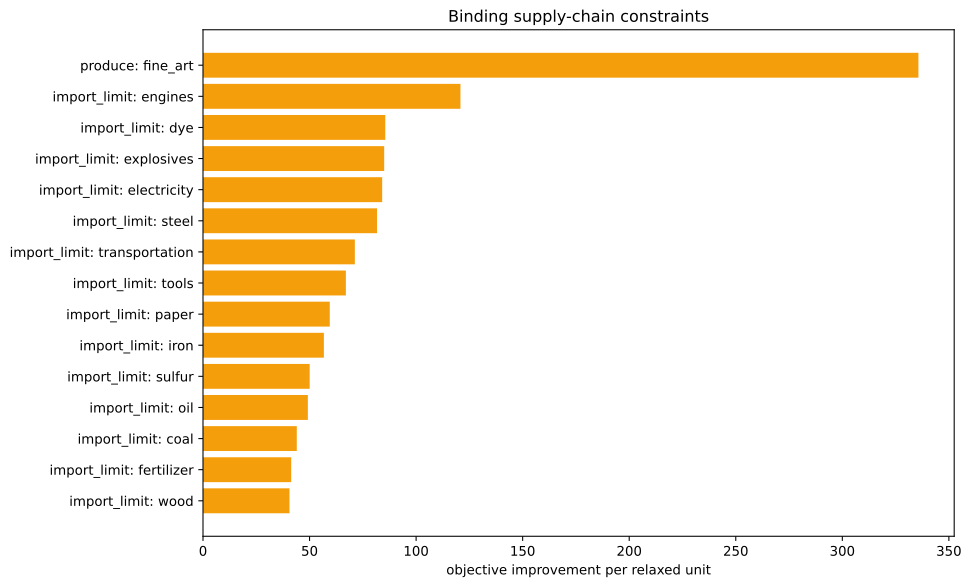

The table this chart was drawn from, first rows:
kind, family, label, realized_value, bound, slack, residual, binding, solver_marginal, improvement_per_unit
inequality, import_limit, ammunition, 0.0, 0.0, 0.0, 0.0, True, -0.0, 0.0
inequality, import_limit, small_arms, 0.0, 0.0, 0.0, 0.0, True, -0.0, 0.0
inequality, import_limit, artillery, 0.0, 0.0, 0.0, 0.0, True, -0.0, 0.0
inequality, import_limit, tanks, 0.0, 0.0, 0.0, 0.0, True, -0.0, 0.0
inequality, import_limit, aeroplanes, 0.0, 0.0, 0.0, 0.0, True, -0.0, 0.0
inequality, import_limit, manowars, 0.0, 0.0, 0.0, 0.0, True, -0.0, 0.0
inequality, import_limit, ironclads, 0.0, 0.0, 0.0, 0.0, True, -0.0, 0.0
inequality, import_limit, grain, 0.0, 0.0, 0.0, 0.0, True, -0.0, 0.0
inequality, import_limit, fish, 0.0, 0.0, 0.0, 0.0, True, -0.0, 0.0
inequality, import_limit, fabric, 0.0, 0.0, 0.0, 0.0, True, -0.0, 0.0
inequality, import_limit, wood, 5.684341886080802e-14, 0.0, -5.684341886080802e-14, 0.0, True, -40.58, 40.58
inequality, import_limit, groceries, 0.0, 0.0, 0.0, 0.0, True, -0.0, 0.0
inequality, import_limit, clothes, 0.0, 0.0, 0.0, 0.0, True, -0.0, 0.0
inequality, import_limit, furniture, 0.0, 0.0, 0.0, 0.0, True, -0.0, 0.0
inequality, import_limit, paper, 0.0, 0.0, 0.0, 0.0, True, -59.49, 59.49
inequality, import_limit, services, -625.0, 0.0, 625.0, 0.0, False, -0.0, 0.0
inequality, import_limit, transportation, -1.4210854715202004e-14, 0.0, 1.4210854715202004e-14, 0.0, True, -71.25, 71.25
inequality, import_limit, electricity, 8.171241461241152e-14, 0.0, -8.171241461241152e-14, 0.0, True, -84.08, 84.08
inequality, import_limit, clippers, 0.0, 0.0, 0.0, 0.0, True, -0.0, 0.0
inequality, import_limit, steamers, 0.0, 0.0, 0.0, 0.0, True, -0.0, 0.0
inequality, import_limit, silk, 0.0, 0.0, 0.0, 0.0, True, -0.0, 0.0
inequality, import_limit, dye, 0.0, 0.0, 0.0, 0.0, True, -85.53, 85.53
inequality, import_limit, sulfur, 0.0, 0.0, 0.0, 0.0, True, -50.06, 50.06
inequality, import_limit, coal, 1.1368683772161603e-13, 0.0, -1.1368683772161603e-13, 0.0, True, -44.01, 44.01
inequality, import_limit, iron, 0.0, 0.0, 0.0, 0.0, True, -56.72, 56.72
inequality, import_limit, lead, 0.0, 0.0, 0.0, 0.0, True, -0.0, 0.0
inequality, import_limit, hardwood, 0.0, 0.0, 0.0, 0.0, True, -0.0, 0.0
inequality, import_limit, rubber, 0.0, 0.0, 0.0, 0.0, True, -0.0, 0.0
inequality, import_limit, oil, 0.0, 0.0, 0.0, 0.0, True, -49.21, 49.21
inequality, import_limit, engines, -1.8474111129762605e-13, 0.0, 1.8474111129762605e-13, 0.0, True, -120.8, 120.8
inequality, import_limit, steel, -8.881784197001252e-16, 0.0, 8.881784197001252e-16, 0.0, True, -81.67, 81.67
inequality, import_limit, glass, 0.0, 0.0, 0.0, 0.0, True, -0.0, 0.0
inequality, import_limit, fertilizer, 0.0, 0.0, 0.0, 0.0, True, -41.38, 41.38
inequality, import_limit, tools, 1.1368683772161603e-13, 0.0, -1.1368683772161603e-13, 0.0, True, -67.04, 67.04
inequality, import_limit, explosives, 3.552713678800501e-15, 0.0, -3.552713678800501e-15, 0.0, True, -85.02, 85.02
inequality, import_limit, porcelain, 0.0, 0.0, 0.0, 0.0, True, -0.0, 0.0
inequality, import_limit, meat, 0.0, 0.0, 0.0, 0.0, True, -0.0, 0.0
inequality, import_limit, fruit, 0.0, 0.0, 0.0, 0.0, True, -0.0, 0.0
inequality, import_limit, liquor, 0.0, 0.0, 0.0, 0.0, True, -0.0, 0.0
inequality, import_limit, wine, 0.0, 0.0, 0.0, 0.0, True, -0.0, 0.0
inequality, import_limit, tea, 0.0, 0.0, 0.0, 0.0, True, -0.0, 0.0
inequality, import_limit, coffee, 0.0, 0.0, 0.0, 0.0, True, -0.0, 0.0
inequality, import_limit, sugar, 0.0, 0.0, 0.0, 0.0, True, -0.0, 0.0
inequality, import_limit, tobacco, 0.0, 0.0, 0.0, 0.0, True, -0.0, 0.0
inequality, import_limit, opium, 0.0, 0.0, 0.0, 0.0, True, -0.0, 0.0
inequality, import_limit, automobiles, 0.0, 0.0, 0.0, 0.0, True, -0.0, 0.0
inequality, import_limit, telephones, 0.0, 0.0, 0.0, 0.0, True, -0.0, 0.0
inequality, import_limit, radios, 0.0, 0.0, 0.0, 0.0, True, -0.0, 0.0
inequality, import_limit, luxury_clothes, 0.0, 0.0, 0.0, 0.0, True, -0.0, 0.0
inequality, import_limit, luxury_furniture, 0.0, 0.0, 0.0, 0.0, True, -0.0, 0.0
inequality, import_limit, gold, 0.0, 0.0, 0.0, 0.0, True, -0.0, 0.0
inequality, import_limit, fine_art, -500.0, 0.0, 500.0, 0.0, False, -0.0, 0.0
inequality, produce, fine_art, -500.0, -500.0, 0.0, 0.0, True, -335.7, 335.7
inequality, building_limits, building_dye_plantation, 0.0, 0.0, 0.0, 0.0, True, -0.0, 0.0
equality, era_cap, era_cap, 0.0, 0.0, , 0.0, True, -0.0, 
equality, banned_pms, pm_diesel_engines+pm_oil-fired_plant+pm_…, 0.0, 0.0, , 0.0, True, -4351, 
equality, banned_building_groups, bg_gold_fields, 0.0, 0.0, , 0.0, True, -0.0, 
equality, banned_building_groups, bg_army, 0.0, 0.0, , 0.0, True, -0.0, 
equality, banned_building_groups, bg_conscription, 0.0, 0.0, , 0.0, True, -0.0, 
equality, banned_building_groups, bg_naval_fortification, 0.0, 0.0, , 0.0, True, -0.0, 
... 17 more rows
